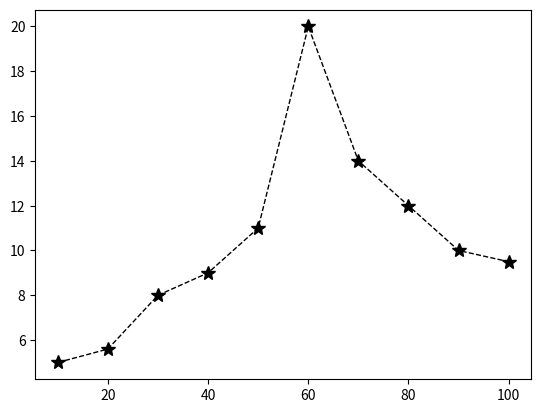

The script that saved this image:
from matplotlib import pyplot as plt



osX=[10, 20, 30, 40, 50, 60, 70, 80, 90, 100]
osY=[5, 5.6, 8, 9, 11, 20, 14, 12, 10, 9.5]
plt.plot(osX, osY,
         marker='*',        
         linestyle='--',    
         color='k',         
         ms=10,             
         linewidth = '1')   
plt.show()
